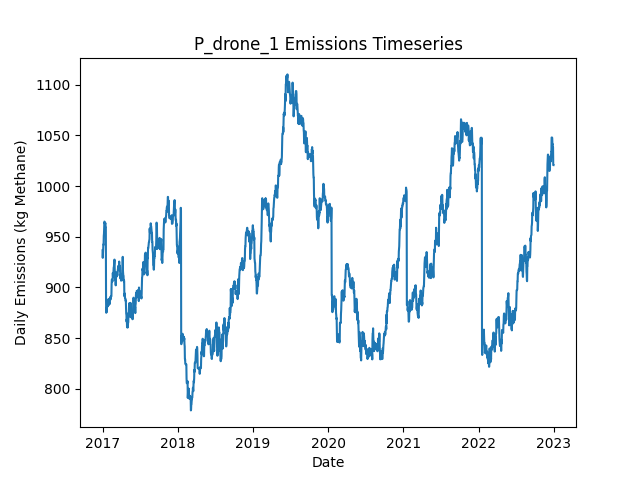

Values plotted in this chart, from the file beside it:
Date, Daily Emissions (Kg Methane), Daily Mitigable Emissions (Kg Methane), Daily Non-Mitigable Emissions (Kg Methan…, Daily Cost ($), Active Leaks, New Leaks, Leaks Repaired, Leaks Naturally Repaired, Leaks Tagged, Daily Repair Cost ($), Daily Natural Repair Cost ($), drone Deployment Cost ($), drone Sites flagged for Follow-Up, drone Leaks tagged for repair, drone Sites Visited, drone Travel Time (Minutes), drone Survey Time (Minutes), OGI_FU Deployment Cost ($), OGI_FU Sites flagged for Follow-Up, OGI_FU Leaks tagged for repair, OGI_FU Sites Visited, OGI_FU Travel Time (Minutes), OGI_FU Survey Time (Minutes)
2017-01-01, 936.6, 627.2, 309.3, 500, 353, 355, 0, 1, 0.00000, 0.00000, 200, 500, 0, , 9, 300, 180, 0.00000, , 0, 0, 0, 0
2017-01-02, 929.2, 619.8, 309.3, 500, 352, 1, 0, 2, 0.00000, 0.00000, 400, 500, 0, , 1, 30, 20, 0.00000, , 0, 0, 0, 0
2017-01-03, 935, 625.7, 309.3, 500, 352, 1, 0, 1, 22, 0.00000, 200, 0.00000, 1, , 0, 0, 0, 500, , 22, 1, 30, 120
2017-01-04, 937.7, 628.3, 309.3, 0.00000, 353, 1, 0, 0, 0.00000, 0.00000, 0.00000, 0.00000, 0, , 0, 0, 0, 0.00000, , 0, 0, 0, 0
2017-01-05, 942.4, 633, 309.3, 0.00000, 355, 2, 0, 0, 0.00000, 0.00000, 0.00000, 0.00000, 0, , 0, 0, 0, 0.00000, , 0, 0, 0, 0
2017-01-06, 942.1, 633, 309.1, 0.00000, 354, 0, 0, 0, 0.00000, 0.00000, 0.00000, 0.00000, 0, , 0, 0, 0, 0.00000, , 0, 0, 0, 0
2017-01-07, 950.9, 641.7, 309.1, 0.00000, 356, 2, 0, 0, 0.00000, 0.00000, 0.00000, 0.00000, 0, , 0, 0, 0, 0.00000, , 0, 0, 0, 0
2017-01-08, 953.1, 644.4, 308.7, 0.00000, 356, 1, 0, 0, 0.00000, 0.00000, 0.00000, 0.00000, 0, , 0, 0, 0, 0.00000, , 0, 0, 0, 0
2017-01-09, 958.7, 650, 308.7, 0.00000, 356, 1, 0, 1, 0.00000, 0.00000, 200, 0.00000, 0, , 0, 0, 0, 0.00000, , 0, 0, 0, 0
2017-01-10, 964.9, 647.3, 317.6, 0.00000, 356, 1, 0, 1, 0.00000, 0.00000, 200, 0.00000, 0, , 0, 0, 0, 0.00000, , 0, 0, 0, 0
2017-01-11, 964.7, 647.1, 317.6, 0.00000, 355, 0, 0, 1, 0.00000, 0.00000, 200, 0.00000, 0, , 0, 0, 0, 0.00000, , 0, 0, 0, 0
2017-01-12, 962.7, 647.1, 315.6, 0.00000, 354, 0, 0, 0, 0.00000, 0.00000, 0.00000, 0.00000, 0, , 0, 0, 0, 0.00000, , 0, 0, 0, 0
2017-01-13, 962.7, 647.1, 315.6, 0.00000, 354, 0, 0, 0, 0.00000, 0.00000, 0.00000, 0.00000, 0, , 0, 0, 0, 0.00000, , 0, 0, 0, 0
2017-01-14, 962.7, 647.1, 315.6, 0.00000, 354, 0, 0, 0, 0.00000, 0.00000, 0.00000, 0.00000, 0, , 0, 0, 0, 0.00000, , 0, 0, 0, 0
2017-01-15, 963.4, 649.8, 313.6, 0.00000, 354, 1, 0, 0, 0.00000, 0.00000, 0.00000, 0.00000, 0, , 0, 0, 0, 0.00000, , 0, 0, 0, 0
2017-01-16, 959, 647.3, 311.7, 0.00000, 353, 1, 0, 1, 0.00000, 0.00000, 200, 0.00000, 0, , 0, 0, 0, 0.00000, , 0, 0, 0, 0
2017-01-17, 959, 647.3, 311.7, 0.00000, 353, 0, 0, 0, 0.00000, 0.00000, 0.00000, 0.00000, 0, , 0, 0, 0, 0.00000, , 0, 0, 0, 0
2017-01-18, 887.7, 576.1, 311.7, 4200, 333, 1, 21, 0, 0.00000, 4200, 0.00000, 0.00000, 0, , 0, 0, 0, 0.00000, , 0, 0, 0, 0
2017-01-19, 875, 571.8, 303.2, 0.00000, 331, 1, 0, 2, 0.00000, 0.00000, 400, 0.00000, 0, , 0, 0, 0, 0.00000, , 0, 0, 0, 0
2017-01-20, 875.7, 574.5, 301.2, 0.00000, 331, 1, 0, 0, 0.00000, 0.00000, 0.00000, 0.00000, 0, , 0, 0, 0, 0.00000, , 0, 0, 0, 0
2017-01-21, 875.7, 574.5, 301.2, 0.00000, 331, 0, 0, 0, 0.00000, 0.00000, 0.00000, 0.00000, 0, , 0, 0, 0, 0.00000, , 0, 0, 0, 0
2017-01-22, 880.6, 579.4, 301.2, 0.00000, 334, 3, 0, 0, 0.00000, 0.00000, 0.00000, 0.00000, 0, , 0, 0, 0, 0.00000, , 0, 0, 0, 0
2017-01-23, 880.4, 579.2, 301.2, 0.00000, 333, 0, 0, 1, 0.00000, 0.00000, 200, 0.00000, 0, , 0, 0, 0, 0.00000, , 0, 0, 0, 0
2017-01-24, 886.4, 585.2, 301.2, 0.00000, 335, 2, 0, 0, 0.00000, 0.00000, 0.00000, 0.00000, 0, , 0, 0, 0, 0.00000, , 0, 0, 0, 0
2017-01-25, 881.1, 581.9, 299.2, 0.00000, 334, 1, 0, 1, 0.00000, 0.00000, 200, 0.00000, 0, , 0, 0, 0, 0.00000, , 0, 0, 0, 0
2017-01-26, 881.5, 581.9, 299.7, 0.00000, 335, 1, 0, 0, 0.00000, 0.00000, 0.00000, 0.00000, 0, , 0, 0, 0, 0.00000, , 0, 0, 0, 0
2017-01-27, 886, 586.3, 299.7, 0.00000, 336, 1, 0, 0, 0.00000, 0.00000, 0.00000, 0.00000, 0, , 0, 0, 0, 0.00000, , 0, 0, 0, 0
2017-01-28, 885.8, 586.3, 299.5, 0.00000, 335, 0, 0, 0, 0.00000, 0.00000, 0.00000, 0.00000, 0, , 0, 0, 0, 0.00000, , 0, 0, 0, 0
2017-01-29, 885.6, 586.3, 299.2, 0.00000, 335, 1, 0, 0, 0.00000, 0.00000, 0.00000, 0.00000, 0, , 0, 0, 0, 0.00000, , 0, 0, 0, 0
2017-01-30, 888.5, 589, 299.5, 0.00000, 337, 2, 0, 0, 0.00000, 0.00000, 0.00000, 0.00000, 0, , 0, 0, 0, 0.00000, , 0, 0, 0, 0
2017-01-31, 882.7, 591.5, 291.2, 0.00000, 336, 1, 0, 1, 0.00000, 0.00000, 200, 0.00000, 0, , 0, 0, 0, 0.00000, , 0, 0, 0, 0
2017-02-01, 882.7, 591.5, 291.2, 0.00000, 336, 0, 0, 0, 0.00000, 0.00000, 0.00000, 0.00000, 0, , 0, 0, 0, 0.00000, , 0, 0, 0, 0
2017-02-02, 885.3, 594.2, 291.2, 0.00000, 337, 1, 0, 0, 0.00000, 0.00000, 0.00000, 0.00000, 0, , 0, 0, 0, 0.00000, , 0, 0, 0, 0
2017-02-03, 885.3, 594.2, 291.2, 0.00000, 337, 0, 0, 0, 0.00000, 0.00000, 0.00000, 0.00000, 0, , 0, 0, 0, 0.00000, , 0, 0, 0, 0
2017-02-04, 884.3, 597.5, 286.8, 0.00000, 334, 1, 0, 1, 0.00000, 0.00000, 200, 0.00000, 0, , 0, 0, 0, 0.00000, , 0, 0, 0, 0
2017-02-05, 883.6, 594.8, 288.8, 0.00000, 334, 1, 0, 1, 0.00000, 0.00000, 200, 0.00000, 0, , 0, 0, 0, 0.00000, , 0, 0, 0, 0
2017-02-06, 890.1, 593, 297, 0.00000, 334, 2, 0, 2, 0.00000, 0.00000, 400, 0.00000, 0, , 0, 0, 0, 0.00000, , 0, 0, 0, 0
2017-02-07, 890.1, 593, 297, 0.00000, 334, 0, 0, 0, 0.00000, 0.00000, 0.00000, 0.00000, 0, , 0, 0, 0, 0.00000, , 0, 0, 0, 0
2017-02-08, 889, 591.5, 297.5, 0.00000, 335, 2, 0, 1, 0.00000, 0.00000, 200, 0.00000, 0, , 0, 0, 0, 0.00000, , 0, 0, 0, 0
2017-02-09, 888.1, 591.2, 296.8, 0.00000, 333, 0, 0, 1, 0.00000, 0.00000, 200, 0.00000, 0, , 0, 0, 0, 0.00000, , 0, 0, 0, 0
2017-02-10, 891, 594.2, 296.8, 0.00000, 335, 2, 0, 0, 0.00000, 0.00000, 0.00000, 0.00000, 0, , 0, 0, 0, 0.00000, , 0, 0, 0, 0
2017-02-11, 891.2, 594.4, 296.8, 0.00000, 336, 1, 0, 0, 0.00000, 0.00000, 0.00000, 0.00000, 0, , 0, 0, 0, 0.00000, , 0, 0, 0, 0
2017-02-12, 891.2, 594.4, 296.8, 0.00000, 336, 1, 0, 1, 0.00000, 0.00000, 200, 0.00000, 0, , 0, 0, 0, 0.00000, , 0, 0, 0, 0
2017-02-13, 891.2, 594.4, 296.8, 0.00000, 336, 0, 0, 0, 0.00000, 0.00000, 0.00000, 0.00000, 0, , 0, 0, 0, 0.00000, , 0, 0, 0, 0
2017-02-14, 902.8, 599.7, 303.1, 0.00000, 338, 3, 0, 0, 0.00000, 0.00000, 0.00000, 0.00000, 0, , 0, 0, 0, 0.00000, , 0, 0, 0, 0
2017-02-15, 907.8, 604.2, 303.6, 0.00000, 340, 2, 0, 0, 0.00000, 0.00000, 0.00000, 0.00000, 0, , 0, 0, 0, 0.00000, , 0, 0, 0, 0
2017-02-16, 907.8, 604.2, 303.6, 0.00000, 340, 0, 0, 0, 0.00000, 0.00000, 0.00000, 0.00000, 0, , 0, 0, 0, 0.00000, , 0, 0, 0, 0
2017-02-17, 905.8, 604.2, 301.6, 0.00000, 339, 0, 0, 0, 0.00000, 0.00000, 0.00000, 0.00000, 0, , 0, 0, 0, 0.00000, , 0, 0, 0, 0
2017-02-18, 906, 604.2, 301.8, 0.00000, 340, 1, 0, 0, 0.00000, 0.00000, 0.00000, 0.00000, 0, , 0, 0, 0, 0.00000, , 0, 0, 0, 0
2017-02-19, 906.2, 604.4, 301.8, 0.00000, 341, 1, 0, 0, 0.00000, 0.00000, 0.00000, 0.00000, 0, , 0, 0, 0, 0.00000, , 0, 0, 0, 0
2017-02-20, 914.3, 596.2, 318.1, 0.00000, 341, 2, 0, 1, 0.00000, 0.00000, 200, 0.00000, 0, , 0, 0, 0, 0.00000, , 0, 0, 0, 0
2017-02-21, 910, 591.9, 318.1, 0.00000, 342, 2, 0, 1, 0.00000, 0.00000, 200, 0.00000, 0, , 0, 0, 0, 0.00000, , 0, 0, 0, 0
2017-02-22, 912.3, 594.2, 318.1, 0.00000, 345, 3, 0, 0, 0.00000, 0.00000, 0.00000, 0.00000, 0, , 0, 0, 0, 0.00000, , 0, 0, 0, 0
2017-02-23, 915, 596.8, 318.1, 0.00000, 346, 1, 0, 0, 0.00000, 0.00000, 0.00000, 0.00000, 0, , 0, 0, 0, 0.00000, , 0, 0, 0, 0
2017-02-24, 919.4, 601.3, 318.1, 0.00000, 347, 1, 0, 0, 0.00000, 0.00000, 0.00000, 0.00000, 0, , 0, 0, 0, 0.00000, , 0, 0, 0, 0
2017-02-25, 920.1, 601.3, 318.8, 0.00000, 348, 1, 0, 0, 0.00000, 0.00000, 0.00000, 0.00000, 0, , 0, 0, 0, 0.00000, , 0, 0, 0, 0
2017-02-26, 922.3, 603.5, 318.8, 0.00000, 348, 1, 0, 1, 0.00000, 0.00000, 200, 0.00000, 0, , 0, 0, 0, 0.00000, , 0, 0, 0, 0
2017-02-27, 924.3, 603.8, 320.5, 0.00000, 349, 2, 0, 0, 0.00000, 0.00000, 0.00000, 0.00000, 0, , 0, 0, 0, 0.00000, , 0, 0, 0, 0
2017-02-28, 927.4, 606.4, 321, 0.00000, 351, 2, 0, 0, 0.00000, 0.00000, 0.00000, 0.00000, 0, , 0, 0, 0, 0.00000, , 0, 0, 0, 0
2017-03-01, 916.7, 595.7, 321, 0.00000, 350, 1, 0, 2, 0.00000, 0.00000, 400, 0.00000, 0, , 0, 0, 0, 0.00000, , 0, 0, 0, 0
... 2,131 more rows
